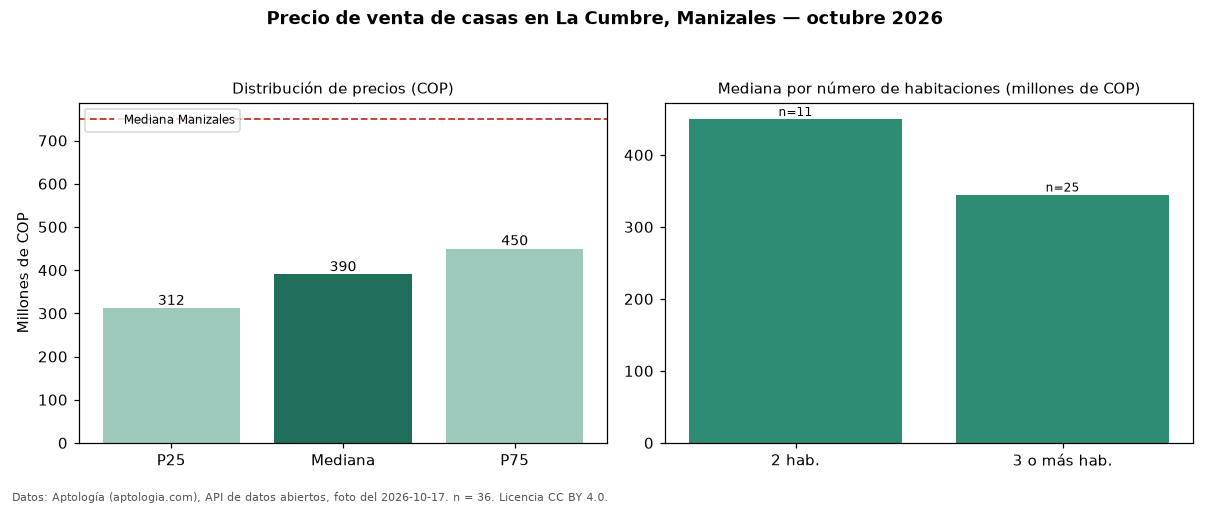

Values plotted in this chart, from the file beside it:
seccion, metrica, valor_cop, n
precio, p25, 312000000, 36
precio, mediana, 390000000, 36
precio, p75, 450000000, 36
precio, minimo, 260000000, 36
precio, maximo, 800000000, 36
parqueadero, avisos_con_parqueadero, 14, 36
parqueadero, mediana_con_parqueadero, 450000000, 14
habitaciones, 2, 450000000, 11
habitaciones, 3+, 345000000, 25
ciudad, mediana_ciudad, 750000000, 
fuente, fecha_foto, 2026-10-17, 
fuente, atribucion, https://www.aptologia.com/casas-en-venta…, 
